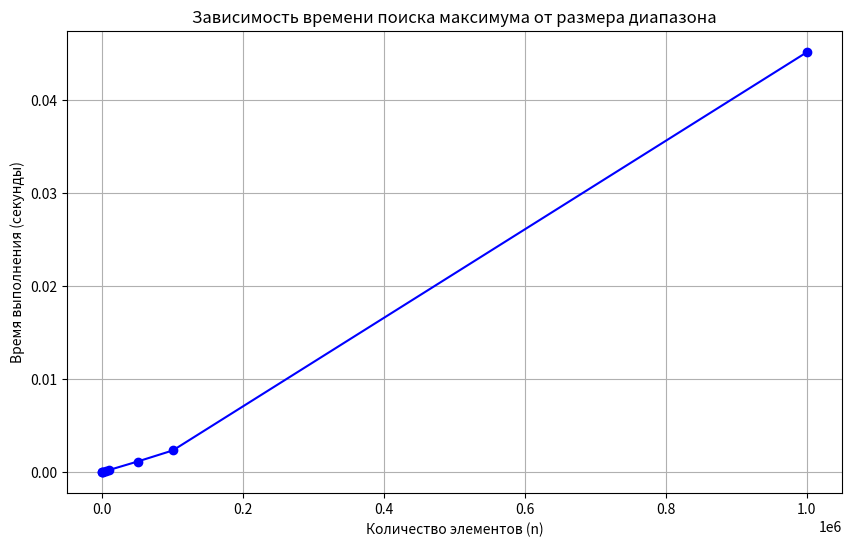
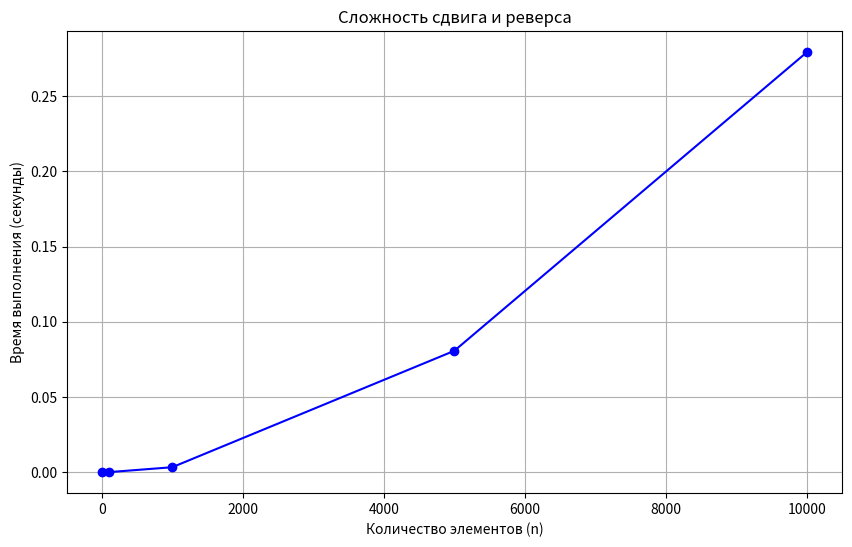
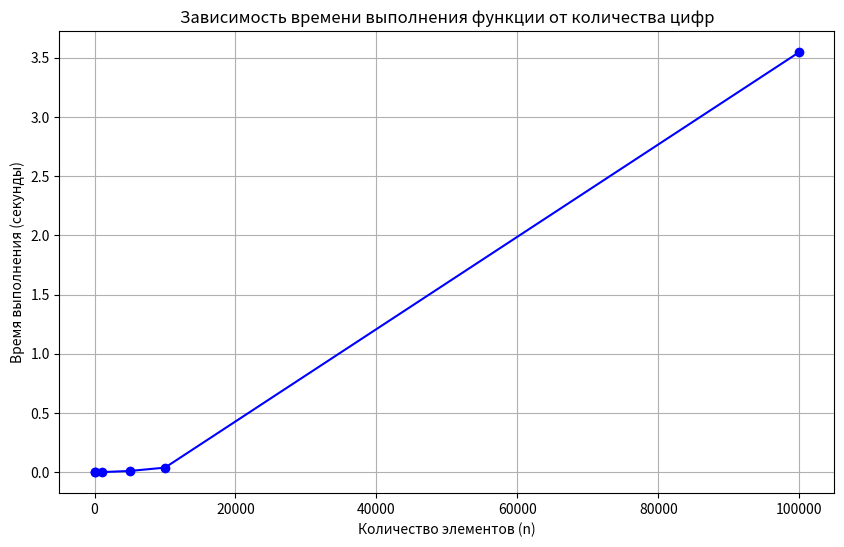

Write the Python code that produced these figures, in order.
import time
import sys
sys.set_int_max_str_digits(10000000)
import matplotlib.pyplot as plt
import random


# Задача №1
# Напишите функцию max_in_range(arr, start, end), которая принимает на вход список и два индекса start и end,
# и возвращает максимальный элемент и две координаты (относительную и абсолютную) между start и end включительно.
# Абсолютная координата - отсчитывается от начала всего массива.
# Относительная координата - отсчитывается от начала рассматриваемого диапазона.

def max_in_range(arr: list[int], start: int, end: int) -> tuple[int, int, int]:
    if not isinstance(arr, list): raise TypeError("Нужен массив")
    if not arr: raise ValueError("Массив не должен быть пустым")
    if not isinstance(start, int): raise TypeError("Нужно целочисленное значение")
    if start >= len(arr) or start < 0: raise ValueError("Индекс Start не может быть большим либо меньшим длины списка")
    if not isinstance(end, int): raise TypeError("Нужно целочисленное значение")
    if end >= len(arr) or end < start: raise ValueError("Индекс End не может быть большим либо меньшим длины списка\n"
                                                        "либо меньше Start")

    average = arr[start:end + 1]
    max = average[0]
    i_max = 0
    for i in range(1, len(average)):
        if average[i] > max:
            max = average[i]
            i_max = i

    coord = start + i_max

    return (max, i_max, coord)


#  O(n) = (1+1+1+1) + 1 + 1 + n(1+1+1+1+1+1+1+1) + 1 + 1 + 1 => O(n) + 2 + O(n) + 3 = O(2n) + 5 = O(n)

if __name__ == "__main__":

    n_values = [10, 100, 1000, 5000, 10000, 50000, 100000, 1000000]
    start = 3
    end = 8
    times = []

    for n in n_values:
        test_arr = [random.randint(0, 1000) for _ in range(n)]
        start_time = time.perf_counter()
        max_in_range(test_arr, 0, n - 1)
        end_time = time.perf_counter()

        times.append(end_time - start_time)

    plt.figure(figsize=(10, 6))
    plt.plot(n_values, times, marker='o', linestyle='-', color='b')

    plt.title('Зависимость времени поиска максимума от размера диапазона')
    plt.xlabel('Количество элементов (n)')
    plt.ylabel('Время выполнения (секунды)')
    plt.grid(True)
    plt.show()


# Задача №2
# Напишите функцию rotate_and_reverse(arr, k), которая принимает на вход список и число k, и возвращает новый
# список, в котором сначала происходит циклический сдвиг вправо на k позиций, а затем инверсия всего списка.

def rotate_reverse(arr: list[int], k: int) -> list[int]:
    if not isinstance(arr, list): raise TypeError("Нужен массив")
    if not arr: raise ValueError("Массив не должен быть пустым")
    if not isinstance(k, int): raise TypeError("Нужно целочисленное значение")
    if k < 0: raise ValueError("Число должно быть большим либо равным нулю")

    arr_1 = arr.copy()
    k %= len(arr_1)
    lenht = (len(arr_1) - 1)

    for _ in range(k):
        buf = arr_1[lenht]

        for i in range(lenht, 0, -1):
            arr_1[i] = arr_1[i - 1]
        arr_1[0] = buf

    for i in range(len(arr_1) // 2):
        arr_1[i], arr_1[lenht - i] = arr_1[lenht - i], arr_1[i]

    return arr_1


# O(n) = 1 + 1 + 1 + 1 + 1 + 1 + (n*k) + 1 + 1 + 1 + 1 + 1 = 11 + (n*k) => O(n**2)

if __name__ == "__main__":

    n_values = [10, 100, 1000, 5000, 10000]
    start = 3
    end = 8
    times = []

    for n in n_values:
        test_arr = [random.randint(0, 1000) for _ in range(n)]
        start_time = time.perf_counter()
        rotate_reverse(test_arr, n // 10)
        end_time = time.perf_counter()

        times.append(end_time - start_time)

    plt.figure(figsize=(10, 6))
    plt.plot(n_values, times, marker='o', linestyle='-', color='b')

    plt.title('Сложность сдвига и реверса')
    plt.xlabel('Количество элементов (n)')
    plt.ylabel('Время выполнения (секунды)')
    plt.grid(True)
    plt.show()


# Задача №3
# Напишите функцию reverse_even_elements(arr), которая принимает на вход список и возвращает новый список,
# в котором только четные числа идут в обратном порядке, а нечетные остаются на своих местах.

def revers_even_elements(arr: list[int]) -> list[int]:
    if not isinstance(arr, list): raise TypeError("Нужен массив")
    if not arr: raise ValueError("Массив не должен быть пустым")

    arr_1 = arr.copy()
    lenght_arr_1 = len(arr_1)
    arr_even = []

    for i in range(lenght_arr_1):
        if arr_1[i] % 2 == 0:
            arr_even.append(arr_1[i])

    lenht_arr_even = len(arr_even) - 1
    for i in range(len(arr_even) // 2):
        arr_even[i], arr_even[lenht_arr_even - i] = arr_even[lenht_arr_even - i], arr_even[i]

    i_count = 0
    for i in range(lenght_arr_1):

        if arr_1[i] % 2 == 0:
            arr_1[i] = arr_even[i_count]
            i_count += 1

    return arr_1


#  O(n) = 1 + 1 + 1 + 1 + 1 + (2n) + 1 + 1 + (2n / 2) + 1 +1 + 1 + 1 + 1 + (2n) = 2n + n + 2n => O(n)

# if __name__ == "__main__":

    n_values = [10, 100, 1000, 5000, 10000, 100000, 500000, 1000000, 10000000]
    times = []

    for n in n_values:
        test_arr = [random.randint(0, 1000) for _ in range(n)]
        start_time = time.perf_counter()
        revers_even_elements(test_arr)
        end_time = time.perf_counter()

        times.append(end_time - start_time)

    plt.figure(figsize=(10, 6))
    plt.plot(n_values, times, marker='o', linestyle='-', color='b')

    plt.title('Сложность реверса от четных чисел')
    plt.xlabel('Количество элементов (n)')
    plt.ylabel('Время выполнения (секунды)')
    plt.grid(True)
    plt.show()

# Задача №4
# Вам дано большое целое число, представленное в виде целочисленного массива digits, где каждая цифра
# digits[i] — это i-я цифра этого числа. Цифры упорядочены слева направо от старшей значимости к младшей.
# Большое целое число не содержит старших нулей.
# Увеличьте большое целое число на единицу и верните результирующий массив digits.
# Пример:
# Input: array = [1, 2, 3, 6]
# Output: [1, 2, 3, 7]

def plus_one(arr: list[int]) -> list[int]:
    if not isinstance(arr, list): raise TypeError("Нужен массив")
    if not arr: raise ValueError("Массив не должен быть пустым")

    str_arr = ""
    for i in range(len(arr)):
        str_arr += str(arr[i])

    int_arr = int(str_arr) + 1

    arr_result = []
    while int_arr > 0:

        i = int_arr % 10
        arr_result.append(i)
        int_arr //= 10

    arr_result.reverse()  # Не стал расписывать через цикл реверс
    return arr_result


# O(n) = 1 + 1 + (2n) + 1 + 1 + 1 + (2n +1 + 1 + 1) + 2n = 5 + 2n + 5n + 2n => O(n)

if __name__ == "__main__":

    n_values = [10, 100, 1000, 5000, 10000, 100000]
    times = []

    for n in n_values:
        test_arr = [random.randint(0, 9) for _ in range(n)]
        test_arr[0] = random.randint(1, 9)
        start_time = time.perf_counter()
        plus_one(test_arr)
        end_time = time.perf_counter()
        times.append(end_time - start_time)

    plt.figure(figsize=(10, 6))
    plt.plot(n_values, times, marker='o', linestyle='-', color='b')

    plt.title('Зависимость времени выполнения функции от количества цифр')
    plt.xlabel('Количество элементов (n)')
    plt.ylabel('Время выполнения (секунды)')
    plt.grid(True)
    plt.show()
